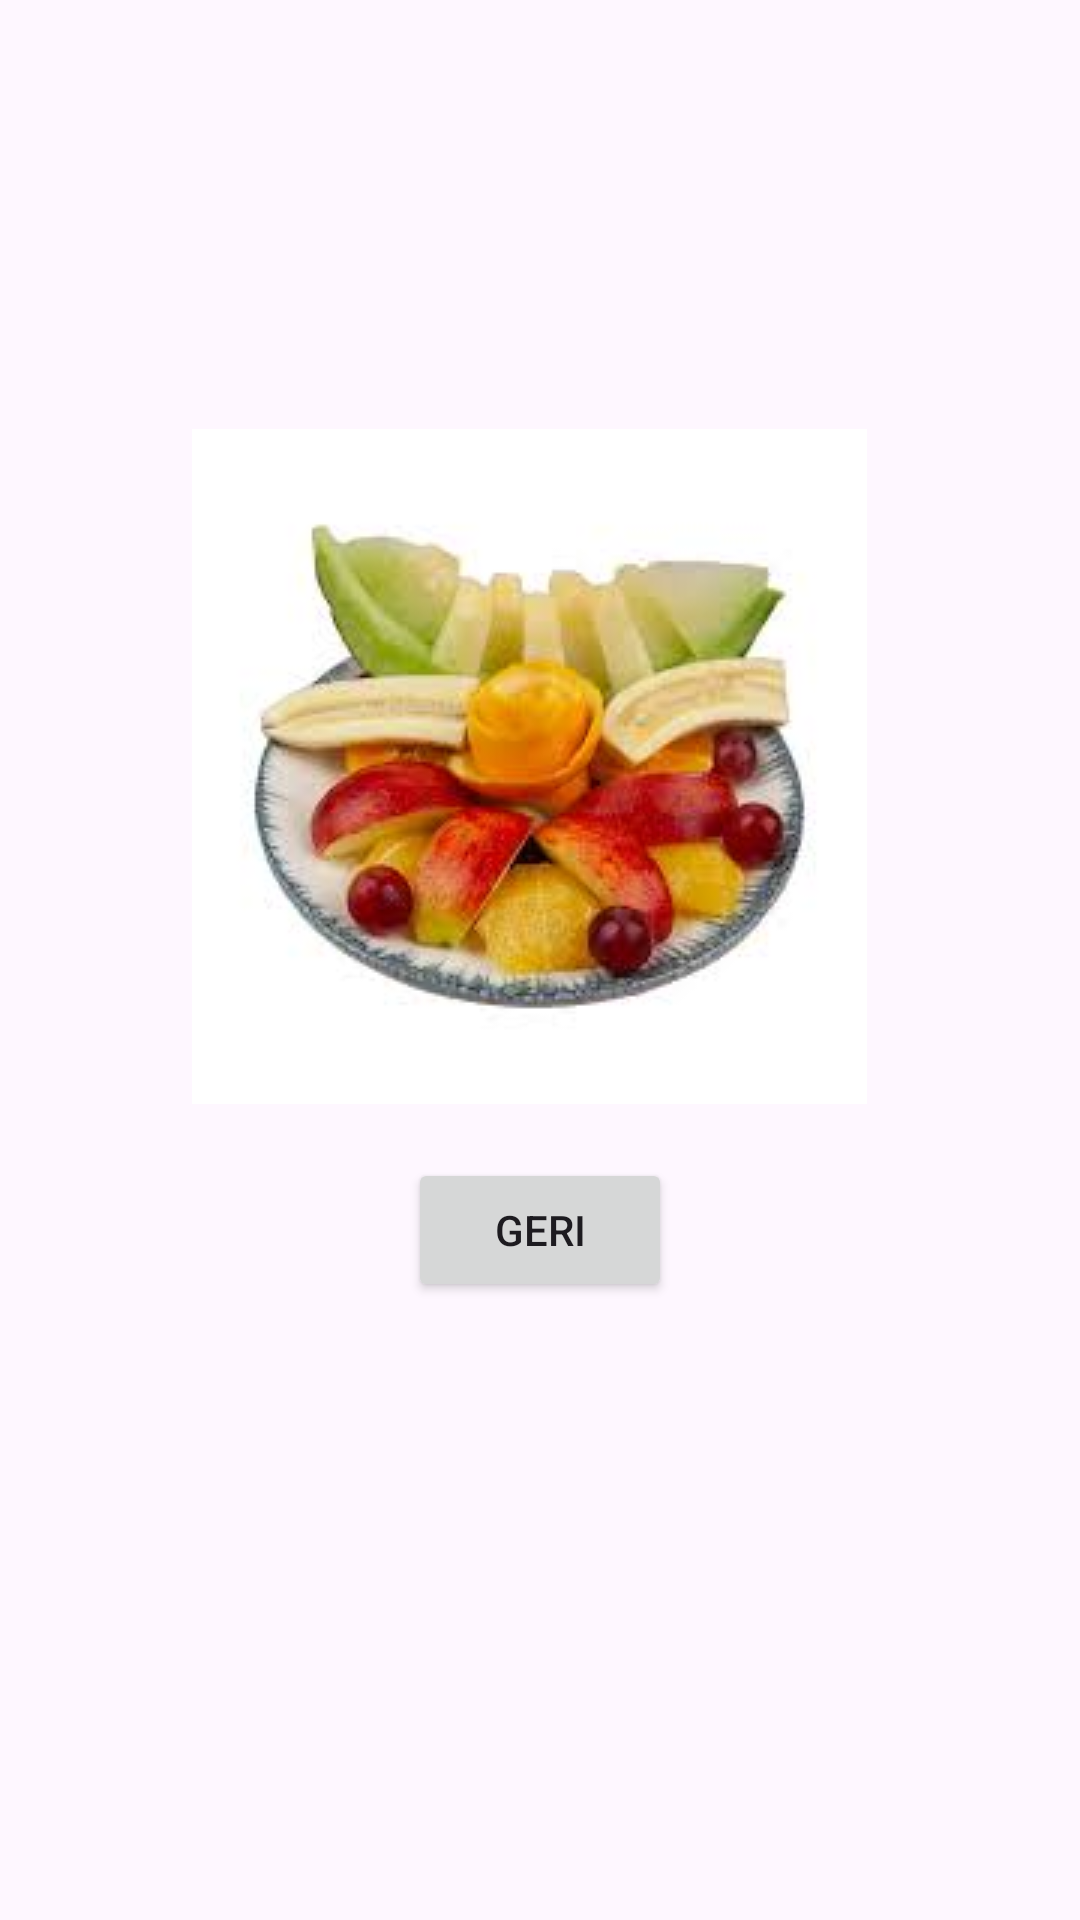

Here is an Android app screen rendered from its layout file. Give the layout XML and the strings, colors and styles it references.
<!-- AndroidManifest.xml: application theme Theme.Rabiaapp -->
<!-- res/layout/activity_meyveler.xml -->
<?xml version="1.0" encoding="utf-8"?>
<androidx.constraintlayout.widget.ConstraintLayout xmlns:android="http://schemas.android.com/apk/res/android"
    xmlns:app="http://schemas.android.com/apk/res-auto"
    xmlns:tools="http://schemas.android.com/tools"
    android:id="@+id/main"
    android:layout_width="match_parent"
    android:layout_height="match_parent"
    tools:context=".meyveler">

    <ImageView
        android:id="@+id/imageView"
        android:layout_width="wrap_content"
        android:layout_height="wrap_content"
        android:layout_marginTop="143dp"
        android:layout_marginEnd="71dp"
        app:layout_constraintEnd_toEndOf="parent"
        app:layout_constraintTop_toTopOf="parent"
        app:srcCompat="@drawable/meyve" />

    <Button
        android:id="@+id/buttonMeyveGeri"
        android:layout_width="wrap_content"
        android:layout_height="wrap_content"
        android:layout_marginTop="18dp"
        android:text="geri"
        app:layout_constraintEnd_toEndOf="parent"
        app:layout_constraintStart_toStartOf="parent"
        app:layout_constraintTop_toBottomOf="@+id/imageView" />
</androidx.constraintlayout.widget.ConstraintLayout>
<!-- resources referenced by this layout -->
<resources>
  <!-- drawable meyve: jpg bitmap (drawable, 6382 bytes) -->
  <style name="Theme.Rabiaapp" parent="Base.Theme.Rabiaapp" />
  <style name="Base.Theme.Rabiaapp" parent="Theme.Material3.DayNight.NoActionBar">
          
          
      </style>
</resources>
